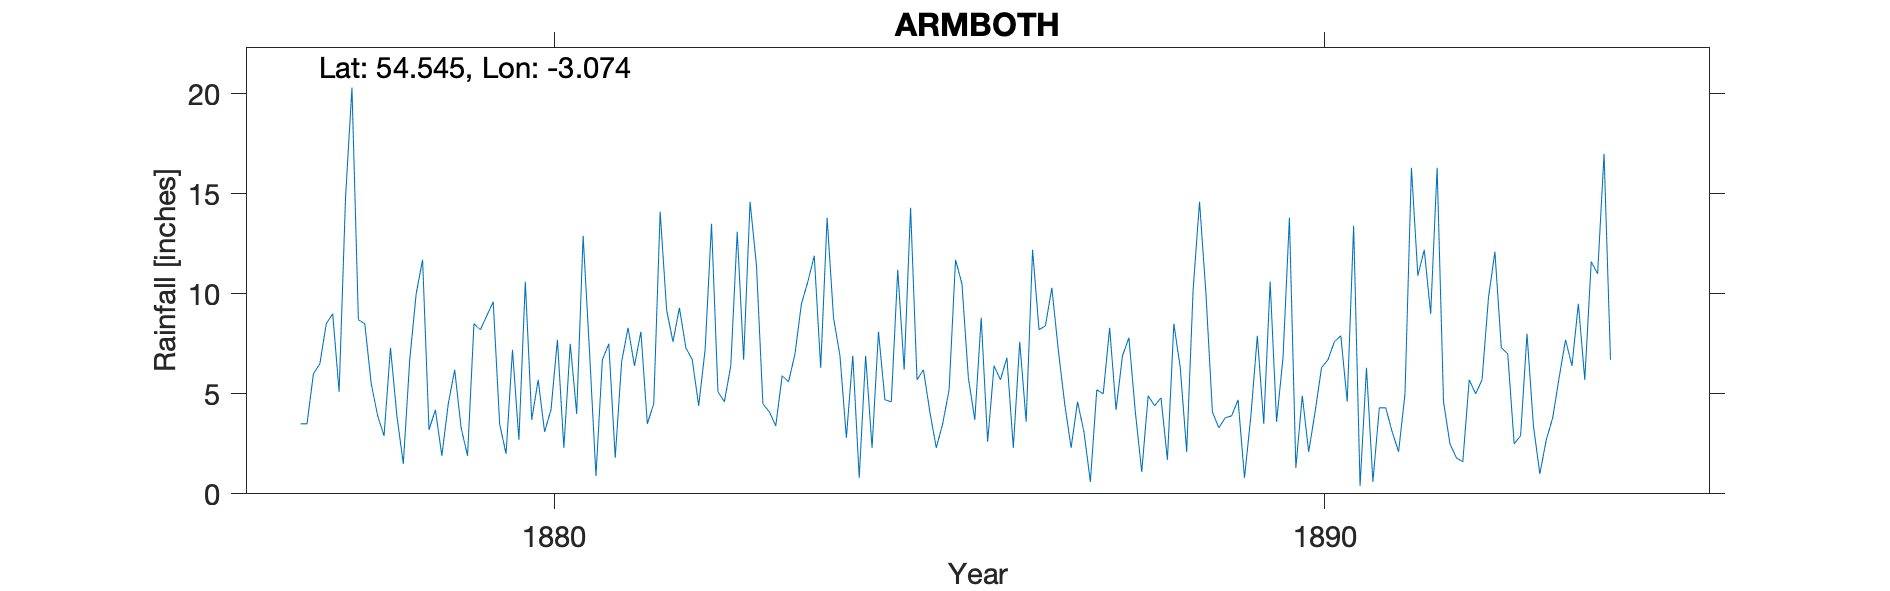

Values plotted in this chart, from the file beside it:
ARMBOTH, , , , , , , , , , , , , , , , , , , , , , , 
Grid ref, NY306171, Long, -3.074, Lat, 54.54, Elevation, 550, , , , , , , , , , , , , , , , 
Station no, RR1832, , , , , , , , , , , , , , , , , , , , , , 
, 1870, 1871, 1872, 1873, 1874, 1875, 1876, 1877, 1878, 1879, 1880, 1881, 1882, 1883, 1884, 1885, 1886, 1887, 1888, 1889, 1890, 1891, 1892
January, , , , , , , , , 8.5, 1.9, 2.7, 0.9, 7.6, 14.6, 13.8, 6.2, 8.8, 7.2, 4.1, 4.1, 13.8, 6.3, 4.6
February, , , , , , , , , 5.5, 4.5, 10.6, 6.7, 9.3, 11.4, 8.8, 14.3, 2.6, 4.5, 1.1, 3.3, 1.3, 0.6, 2.5
March, , , , , , , , 3.5, 3.9, 6.2, 3.7, 7.5, 7.3, 4.5, 6.9, 5.7, 6.4, 2.3, 4.9, 3.8, 4.9, 4.3, 1.8
April, , , , , , , , 3.5, 2.9, 3.3, 5.7, 1.8, 6.7, 4.1, 2.8, 6.2, 5.7, 4.6, 4.4, 3.9, 2.1, 4.3, 1.6
May, , , , , , , , 6, 7.3, 1.9, 3.1, 6.6, 4.4, 3.4, 6.9, 4.1, 6.8, 3.1, 4.8, 4.7, 4.1, 3.1, 5.7
June, , , , , , , , 6.5, 3.9, 8.5, 4.2, 8.3, 7.2, 5.9, 0.8, 2.3, 2.3, 0.6, 1.7, 0.8, 6.3, 2.1, 5
July, , , , , , , , 8.5, 1.5, 8.2, 7.7, 6.4, 13.5, 5.6, 6.9, 3.5, 7.6, 5.2, 8.5, 3.9, 6.7, 5, 5.7
August, , , , , , , , 9, 6.7, 8.9, 2.3, 8.1, 5.1, 7, 2.3, 5.2, 3.6, 5, 6.3, 7.9, 7.6, 16.3, 9.8
September, , , , , , , , 5.1, 10, 9.6, 7.5, 3.5, 4.6, 9.5, 8.1, 11.7, 12.2, 8.3, 2.1, 3.5, 7.9, 10.9, 12.1
October, , , , , , , , 14.8, 11.7, 3.5, 4, 4.5, 6.4, 10.6, 4.7, 10.5, 8.2, 4.2, 10.2, 10.6, 4.6, 12.2, 7.3
November, , , , , , , , 20.3, 3.2, 2, 12.9, 14.1, 13.1, 11.9, 4.6, 5.8, 8.4, 6.9, 14.6, 3.6, 13.4, 9, 7
December, , , , , , , , 8.7, 4.2, 7.2, 7.1, 9.2, 6.7, 6.3, 11.2, 3.7, 10.3, 7.8, 10, 6.8, 0.4, 16.3, 2.5
Total, , , , , , , , , 69.3, 65.7, 71.5, 77.6, 91.9, 94.8, 77.8, 79.2, 82.9, 59.7, 72.7, 56.9, 73.1, 90.4, 65.6
